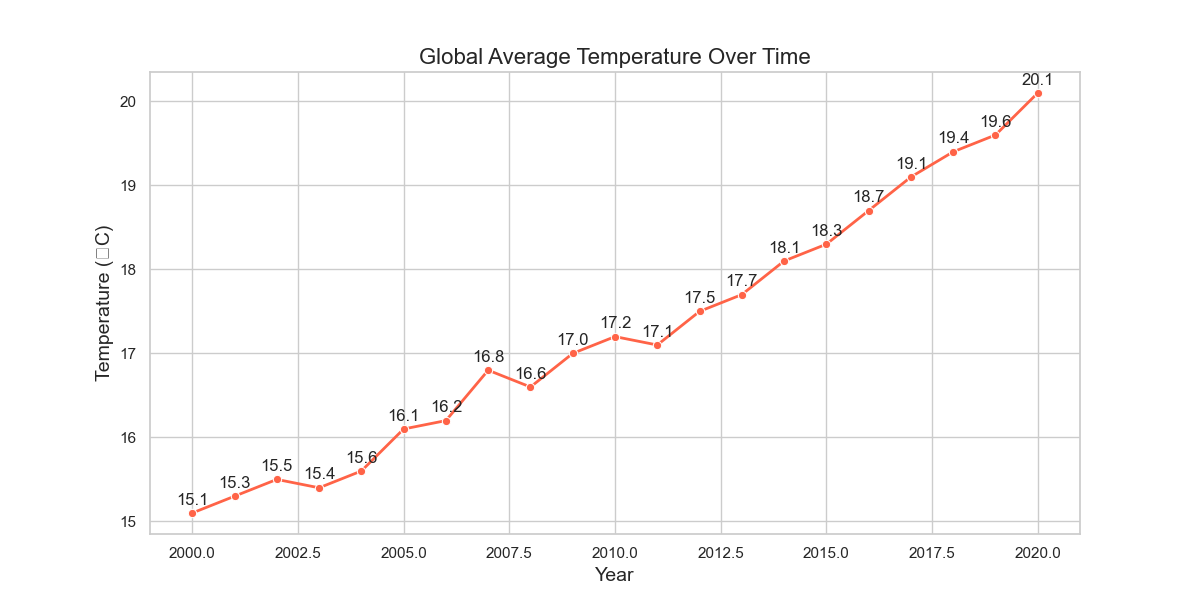

The file beside this chart, header and first rows:
Year, Temperature
2000, 15.1
2001, 15.3
2002, 15.5
2003, 15.4
2004, 15.6
2005, 16.1
2006, 16.2
2007, 16.8
2008, 16.6
2009, 17.0
2010, 17.2
2011, 17.1
2012, 17.5
2013, 17.7
2014, 18.1
2015, 18.3
2016, 18.7
2017, 19.1
2018, 19.4
2019, 19.6
2020, 20.1
